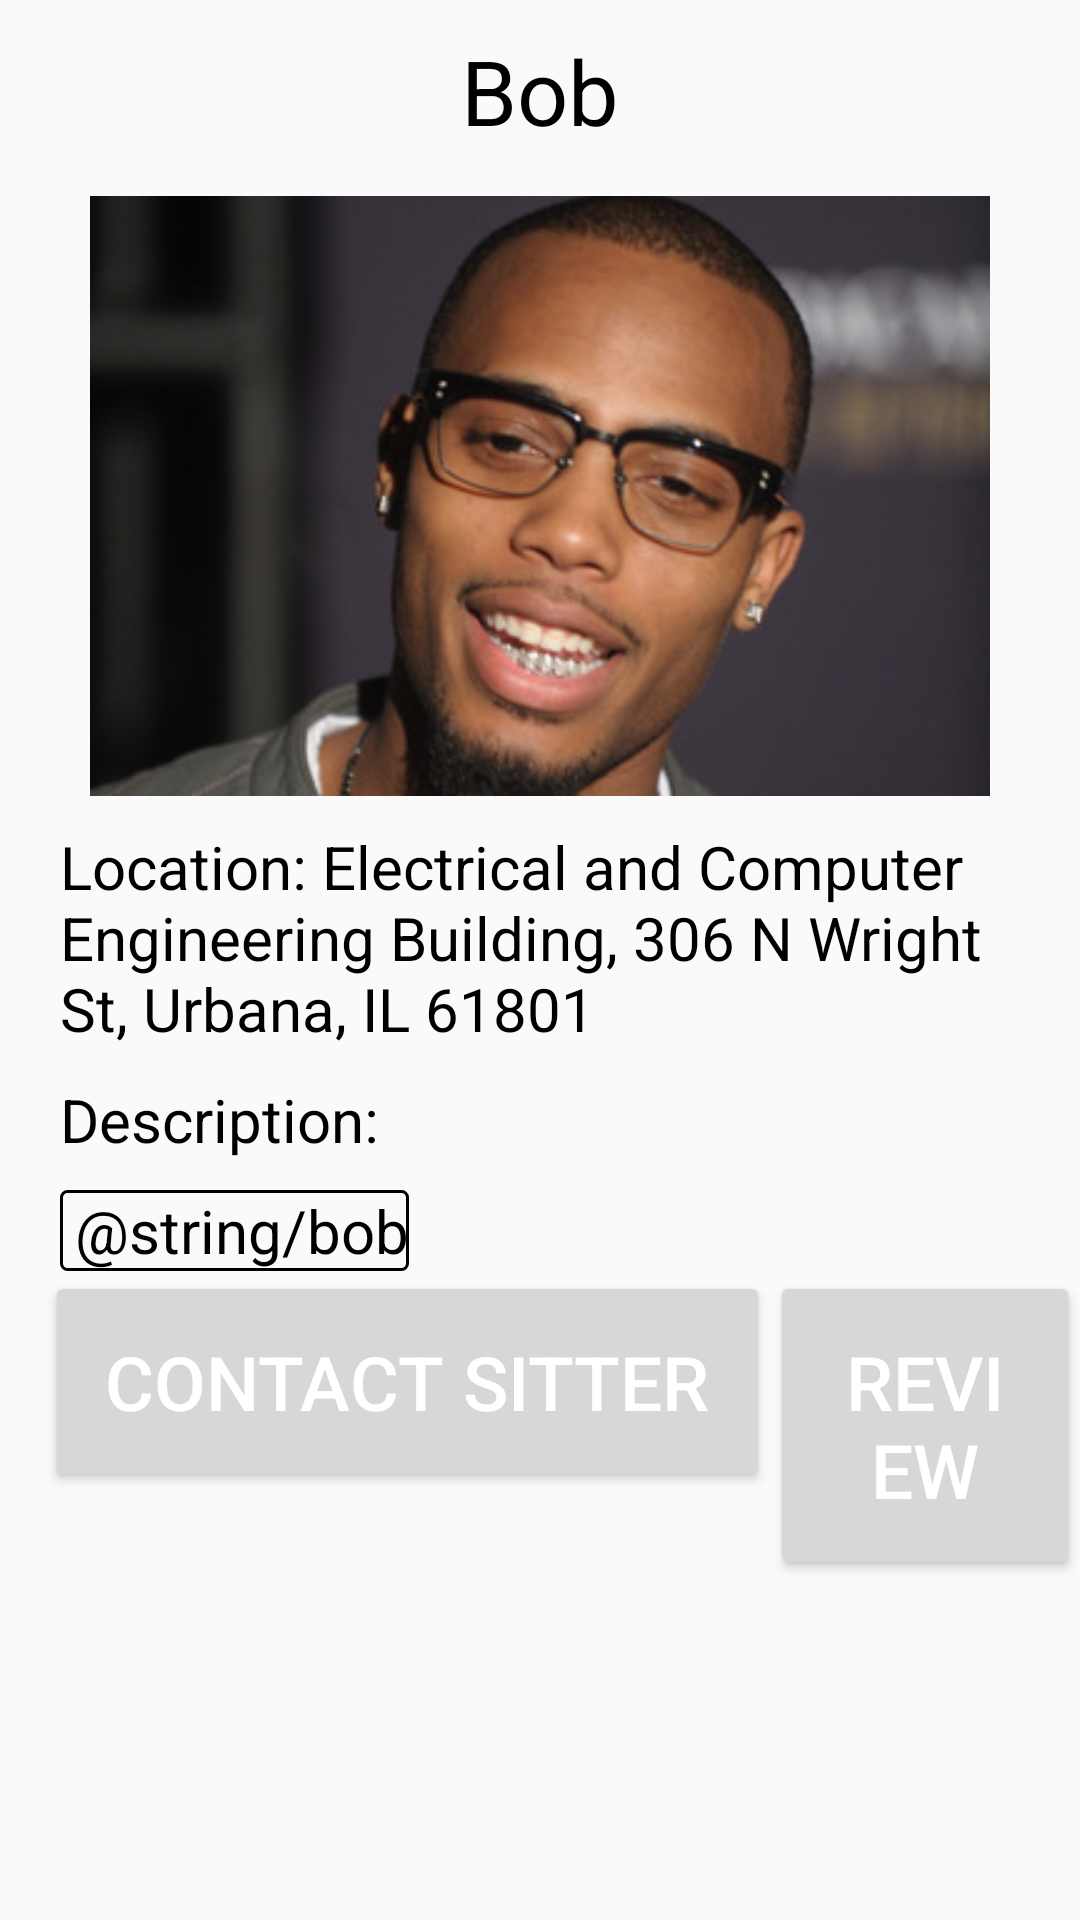

Layout XML and referenced resources for this Android screen:
<!-- AndroidManifest.xml: application theme AppTheme -->
<!-- res/layout/activity_contact_owner.xml -->
<?xml version="1.0" encoding="utf-8"?>
<LinearLayout xmlns:android="http://schemas.android.com/apk/res/android"
    xmlns:app="http://schemas.android.com/apk/res-auto"
    xmlns:tools="http://schemas.android.com/tools"
    android:layout_width="match_parent"
    android:layout_height="match_parent"
    tools:context=".ContactSitter"
    android:orientation="vertical">


    <TextView
        android:layout_width="match_parent"
        android:layout_height="wrap_content"
        android:layout_marginTop="10dp"
        android:layout_marginLeft="40dp"
        android:layout_marginRight="40dp"
        android:gravity="center"
        android:text="Bob"
        android:textSize="30sp"
        android:textColor="@android:color/black"
        android:paddingBottom="10dp"
        />

    <LinearLayout
        android:layout_width="wrap_content"
        android:layout_height="wrap_content"
        android:layout_marginTop="5dp"
        android:layout_gravity="center"
        android:orientation="vertical"
        >

        <ImageView
            android:layout_width="300dp"
            android:layout_height="200dp"
            android:background="@drawable/bob"
            android:layout_gravity="center"
            />

        <TextView
            android:layout_width="wrap_content"
            android:layout_height="wrap_content"
            android:text="Location: Electrical and Computer Engineering Building, 306 N Wright St, Urbana, IL 61801"
            android:layout_marginTop="10dp"
            android:layout_marginLeft="20dp"
            android:layout_marginRight="20dp"
            android:textColor="@android:color/black"
            
            android:textSize="20sp"/>

        <TextView
            android:layout_width="wrap_content"
            android:layout_height="wrap_content"
            android:text="Description: "
            android:layout_marginTop="10dp"
            android:layout_marginLeft="20dp"
            android:layout_marginRight="20dp"
            android:textSize="20sp"
            android:textColor="@android:color/black"/>

        <TextView
            android:layout_width="wrap_content"
            android:layout_height="wrap_content"
            android:text="@string/bob"
            android:layout_marginTop="10dp"
            android:layout_marginLeft="20dp"
            android:layout_marginRight="20dp"
            android:textColor="@android:color/black"
            android:background="@drawable/textbox"
            android:paddingLeft="5dp"
            android:textSize="20sp"/>

        <LinearLayout
            android:layout_width="wrap_content"
            android:layout_height="wrap_content">

            <Button
                android:id="@+id/contact_owner"
                android:layout_width="wrap_content"
                android:layout_height="wrap_content"
                android:layout_marginTop="15dp"
                android:layout_gravity="center_horizontal"
                android:text="Contact Sitter"
                android:textSize="25dp"
                android:layout_marginLeft="15dp"
                android:padding="20dp"/>

            <Button
                android:id="@+id/hire_fire"
                android:layout_width="wrap_content"
                android:layout_height="wrap_content"
                android:layout_marginTop="15dp"
                android:layout_gravity="center_horizontal"
                android:text="Review"
                android:textSize="25dp"
                android:padding="20dp"/>


        </LinearLayout>


    </LinearLayout>

</LinearLayout>
<!-- resources referenced by this layout -->
<resources>
  <!-- drawable bob: jpg bitmap (drawable, 18925 bytes) -->
  <!-- drawable textbox (drawable) -->
  <?xml version="1.0" encoding="utf-8"?>
  <shape xmlns:android="http://schemas.android.com/apk/res/android"
      android:shape="rectangle" >
  
          
          <solid
              android:color="@android:color/transparent" >
          </solid>
  
          
  
          <stroke
              android:width="1dp"
              android:color="@android:color/black" />
  
          
          <corners
              android:radius="2dp"   >
          </corners>
  
  </shape>
  <style name="AppTheme" parent="Theme.AppCompat.Light">
          
          <item name="colorPrimary">#f5a078</item>
          <item name="android:textColorPrimary">@android:color/white</item>
          <item name="colorPrimaryDark">@android:color/black</item>
          <item name="colorAccent">#f5a078</item>
      </style>
</resources>
